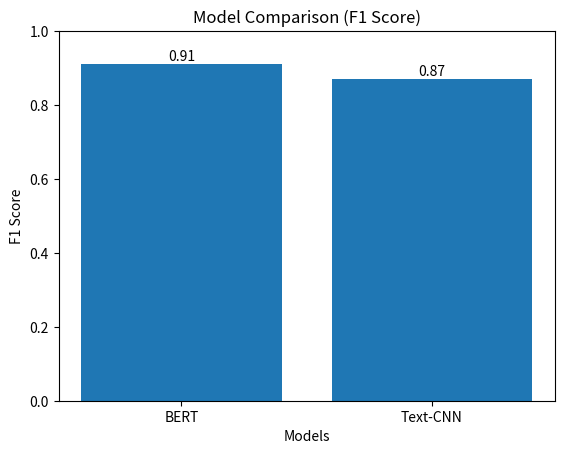

Python code for this plot: (Note: this script raises an exception after producing the figure.)
import matplotlib.pyplot as plt

# Replace these with your actual results
models = ["BERT", "Text-CNN"]
f1_scores = [0.91, 0.87]

plt.figure()
plt.bar(models, f1_scores)

plt.xlabel("Models")
plt.ylabel("F1 Score")
plt.title("Model Comparison (F1 Score)")
plt.ylim(0, 1)

# Add value labels on top
for i, v in enumerate(f1_scores):
    plt.text(i, v + 0.01, f"{v:.2f}", ha='center')

plt.savefig("experiments/f1_comparison.png")
plt.show()
